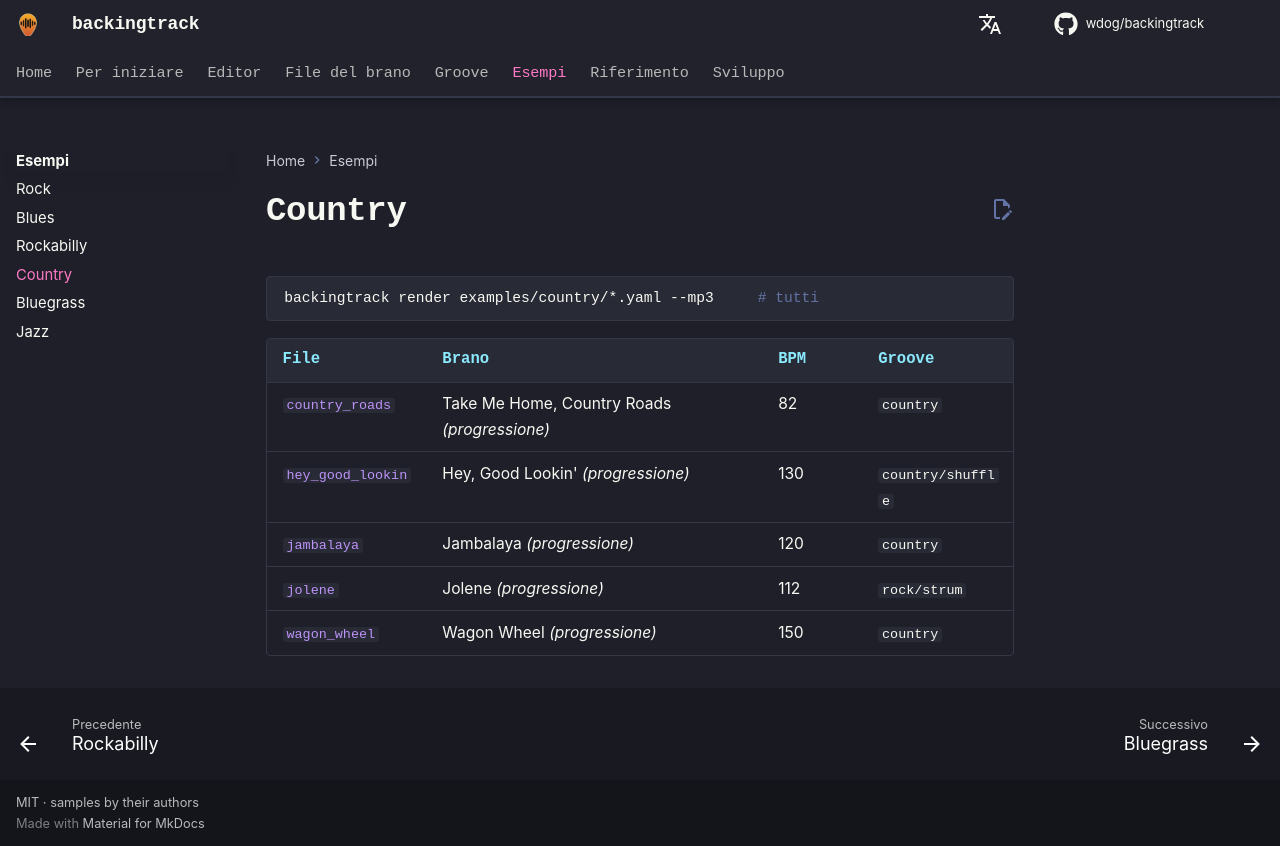

repository: wdog/backingtrack · page: it/examples/country/index.html · generator: mkdocs

# Country

```sh
backingtrack render examples/country/*.yaml --mp3     # tutti
```

| File | Brano | BPM | Groove |
|---|---|---|---|
| [`country_roads`](https://github.com/wdog/backingtrack/blob/main/examples/country/country_roads.yaml) | Take Me Home, Country Roads *(progressione)* | 82 | `country` |
| [`hey_good_lookin`](https://github.com/wdog/backingtrack/blob/main/examples/country/hey_good_lookin.yaml) | Hey, Good Lookin' *(progressione)* | 130 | `country/shuffle` |
| [`jambalaya`](https://github.com/wdog/backingtrack/blob/main/examples/country/jambalaya.yaml) | Jambalaya *(progressione)* | 120 | `country` |
| [`jolene`](https://github.com/wdog/backingtrack/blob/main/examples/country/jolene.yaml) | Jolene *(progressione)* | 112 | `rock/strum` |
| [`wagon_wheel`](https://github.com/wdog/backingtrack/blob/main/examples/country/wagon_wheel.yaml) | Wagon Wheel *(progressione)* | 150 | `country` |
